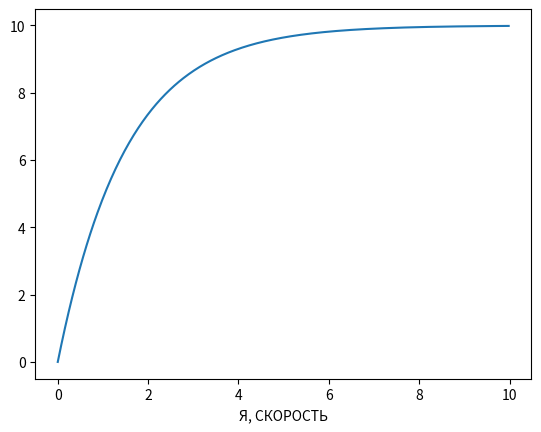

This chart was generated by the following Python code:
#Ускорение локомотива , начальная скорость которого равна v0, прямо пропорционально силе тяги F и обратно пропорционально массе поезда m. Сила тяги локомотива F(t) = b — k v(t), где v(t) — скорость локомотива в момент t, а b и k — постоянные величины. Определить зависимость силы тяги локомотива от времени t.
# V_0 = F
# F(t) = b - k * V(t)
# Fтяги = ma
#  b , k = const
# ma = b-k*V 
# a = (b - k *V) / m
# a это зависимость v От t
# dv / dt = (b - k *V) / m

import numpy as np
from scipy.integrate import odeint
import matplotlib.pyplot as plt

b = 100000
k = 10005
m = 15 * 10 ** 3
V_0 = 0

t = np.arange(0,10,0.02)
def radio_function(V_0,t):
  dndt = (b - k*V_0) / m
  return dndt 

solve_Bi = odeint(radio_function , V_0,t)
plt.plot(t,solve_Bi[:,0],label='amogus')
plt.xlabel('Я, СКОРОСТЬ')
plt.show()
